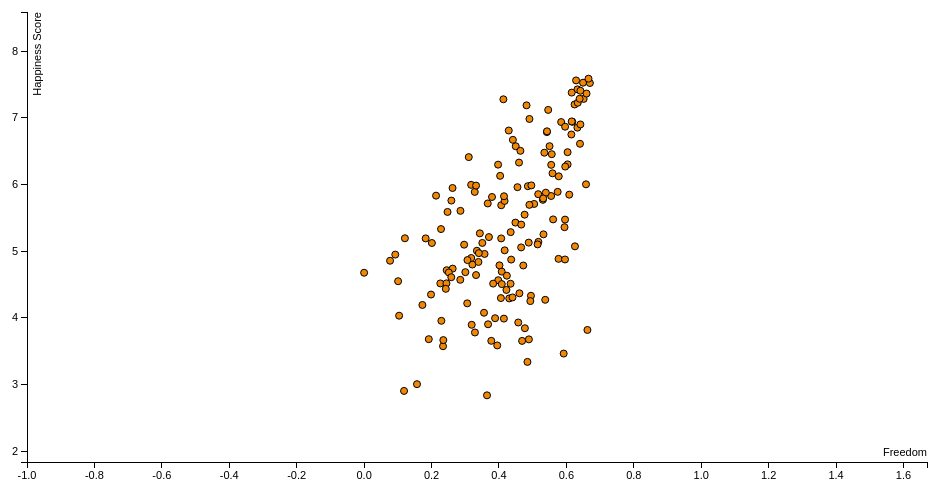
D3 v3 page, settled after 360 driven frames (6 s of simulated time); the page loaded 1 data file(s).


var margin = {top: 20, right: 20, bottom: 30, left: 40},
    width = 960 - margin.left - margin.right,
    height = 500 - margin.top - margin.bottom;

/*
 * value accessor - returns the value to encode for a given data object.
 * scale - maps value to a visual display encoding, such as a pixel position.
 * map function - maps from data value to display value
 * axis - sets up axis
 */

// setup x
var xValue = function(d) { return d["Freedom"];}, // data -> value
    xScale = d3.scale.linear().range([0, width]), // value -> display
    xMap = function(d) { return xScale(xValue(d));}, // data -> display
    xAxis = d3.svg.axis().scale(xScale).orient("bottom");

// setup y
var yValue = function(d) { return d["Happiness Score"];}, // data -> value
    yScale = d3.scale.linear().range([height, 0]), // value -> display
    yMap = function(d) { return yScale(yValue(d));}, // data -> display
    yAxis = d3.svg.axis().scale(yScale).orient("left");

// add the graph canvas to the body of the webpage
var svg = d3.select("body").append("svg")
    .attr("width", width + margin.left + margin.right)
    .attr("height", height + margin.top + margin.bottom)
  .append("g")
    .attr("transform", "translate(" + margin.left + "," + margin.top + ")");

// add the tooltip area to the webpage
var tooltip = d3.select("body").append("div")
    .attr("class", "tooltip")
    .style("opacity", 0);

// load data
d3.csv("2015freedom.csv", function(error, data) {

  // change string (from CSV) into number format
  data.forEach(function(d) {
    d["Happiness Score"] = +d["Happiness Score"];
    d["Freedom"] = +d["Freedom"];
  });

  // don't want dots overlapping axis, so add in buffer to data domain
  xScale.domain([d3.min(data, xValue)-1, d3.max(data, xValue)+1]);
  yScale.domain([d3.min(data, yValue)-1, d3.max(data, yValue)+1]);

  // x-axis
  svg.append("g")
      .attr("class", "x axis")
      .attr("transform", "translate(0," + height + ")")
      .call(xAxis)
    .append("text")
      .attr("class", "label")
      .attr("x", width)
      .attr("y", -6)
      .style("text-anchor", "end")
      .text("Freedom");

  // y-axis
  svg.append("g")
      .attr("class", "y axis")
      .call(yAxis)
    .append("text")
      .attr("class", "label")
      .attr("transform", "rotate(-90)")
      .attr("y", 6)
      .attr("dy", ".71em")
      .style("text-anchor", "end")
      .text("Happiness Score");

  // draw dots
  svg.selectAll(".dot")
      .data(data)
    .enter().append("circle")
      .attr("class", "dot")
      .attr("r", 3.5)
      .attr("cx", xMap)
      .attr("cy", yMap)
      .style("fill", "#F18805")
      .on("mouseover", function(d) {
          tooltip.transition()
               .duration(200)
               .style("opacity", .9);
          tooltip.html("<strong>" + d["Country"] + "</strong>" + "<br/> Freedom Score: " + xValue(d)
	        + "<br/> Happiness Score: " + yValue(d))
               .style("left", (d3.event.pageX + 5) + "px")
               .style("top", (d3.event.pageY - 28) + "px");
      })
      .on("mouseout", function(d) {
          tooltip.transition()
               .duration(500)
               .style("opacity", 0);
      });
});



### data: 2015freedom.csv
Country, Happiness Score, Freedom
Afghanistan, 3.575, 0.2341
Albania, 4.959, 0.3573
Algeria, 5.605, 0.2858
Angola, 4.033, 0.1038
Argentina, 6.574, 0.4497
Armenia, 4.35, 0.1985
Australia, 7.284, 0.6512
Austria, 7.2, 0.6243
Azerbaijan, 5.212, 0.3703
Bahrain, 5.96, 0.4549
Bangladesh, 4.694, 0.4082
Belarus, 5.813, 0.3794
Belgium, 6.937, 0.5845
Benin, 3.34, 0.4845
Bhutan, 5.253, 0.5321
Bolivia, 5.89, 0.5741
Bosnia and Herzegovina, 4.949, 0.09245
Botswana, 4.332, 0.495
Brazil, 6.983, 0.4905
Bulgaria, 4.218, 0.3059
Burkina Faso, 3.587, 0.3949
Burundi, 2.905, 0.1185
Cambodia, 3.819, 0.6625
Cameroon, 4.252, 0.4931
Canada, 7.427, 0.633
Central African Republic, 3.678, 0.4888
Chad, 3.667, 0.235
Chile, 6.67, 0.4413
China, 5.14, 0.517
Colombia, 6.477, 0.5347
Comoros, 3.956, 0.2292
Congo (Brazzaville), 3.989, 0.4147
Congo (Kinshasa), 4.517, 0.2261
Costa Rica, 7.226, 0.6338
Croatia, 5.759, 0.2588
Cyprus, 5.689, 0.4067
Czech Republic, 6.505, 0.4636
Denmark, 7.527, 0.6494
Djibouti, 4.369, 0.4607
Dominican Republic, 4.885, 0.5767
Ecuador, 5.975, 0.4857
Egypt, 4.194, 0.1729
El Salvador, 6.13, 0.4035
Estonia, 5.429, 0.4489
Ethiopia, 4.512, 0.4345
Finland, 7.406, 0.6417
France, 6.575, 0.5501
Gabon, 3.896, 0.3191
Georgia, 4.297, 0.4058
Germany, 6.75, 0.6148
Ghana, 4.633, 0.4234
Greece, 4.857, 0.07699
Guatemala, 6.123, 0.5773
Guinea, 3.656, 0.3772
Haiti, 4.518, 0.2442
Honduras, 4.788, 0.4015
Hong Kong, 5.474, 0.5961
Hungary, 4.8, 0.3211
Iceland, 7.561, 0.6288
India, 4.565, 0.3979
... 98 more rows